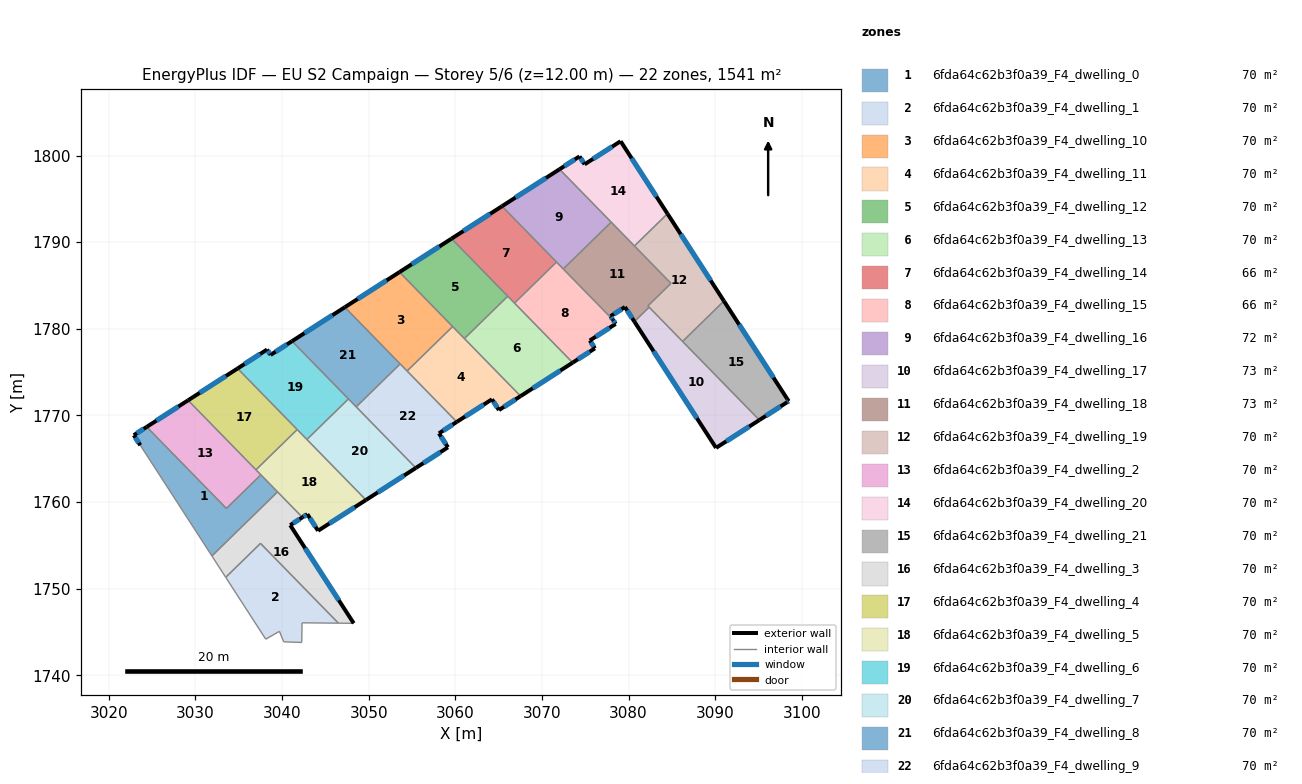
=== STOREY PLAN SPEC (per zone: floor XY polygon, exterior-wall plan segments, windows/doors) ===
zone 1: 6fda64c62b3f0a39_F4_dwelling_0  (70.0 m²)
  floor: (3037.55, 1763.14) (3039.48, 1761.17) (3031.90, 1753.77) (3023.63, 1766.55) (3022.89, 1767.71) (3024.38, 1768.67) (3033.57, 1759.25)
  exterior wall: (3022.89, 1767.71) – (3023.63, 1766.55)  [1.4 m]
    window: (3023.06, 1767.44) – (3023.46, 1766.82)  [1.2 m²]
  exterior wall: (3024.38, 1768.67) – (3022.89, 1767.71)  [1.8 m]
    window: (3024.03, 1768.45) – (3023.24, 1767.94)  [1.5 m²]
  interior walls: 5
zone 2: 6fda64c62b3f0a39_F4_dwelling_1  (70.0 m²)
  floor: (3037.51, 1755.22) (3046.51, 1746.01) (3042.31, 1746.05) (3042.27, 1743.79) (3040.19, 1743.86) (3039.70, 1745.07) (3038.12, 1744.17) (3033.50, 1751.30)
  interior walls: 8
zone 3: 6fda64c62b3f0a39_F4_dwelling_10  (70.1 m²)
  floor: (3053.55, 1786.54) (3059.69, 1780.26) (3054.43, 1775.12) (3047.24, 1782.48)
  exterior wall: (3053.55, 1786.54) – (3047.24, 1782.48)  [7.5 m]
    window: (3052.07, 1785.59) – (3048.73, 1783.44)  [6.3 m²]
  interior walls: 4
zone 4: 6fda64c62b3f0a39_F4_dwelling_11  (70.0 m²)
  floor: (3059.69, 1780.26) (3067.54, 1772.22) (3065.03, 1770.61) (3064.24, 1771.86) (3060.17, 1769.25) (3054.43, 1775.12)
  exterior wall: (3060.17, 1769.25) – (3064.24, 1771.86)  [4.8 m]
    window: (3061.13, 1769.86) – (3063.28, 1771.24)  [4.1 m²]
  exterior wall: (3065.03, 1770.61) – (3067.54, 1772.22)  [3.0 m]
    window: (3065.62, 1770.99) – (3066.95, 1771.84)  [2.5 m²]
  exterior wall: (3064.24, 1771.86) – (3065.03, 1770.61)  [1.5 m]
    window: (3064.42, 1771.56) – (3064.85, 1770.90)  [1.2 m²]
  interior walls: 4
zone 5: 6fda64c62b3f0a39_F4_dwelling_12  (70.0 m²)
  floor: (3059.57, 1790.40) (3066.05, 1783.76) (3061.05, 1778.87) (3053.55, 1786.54)
  exterior wall: (3059.57, 1790.40) – (3053.55, 1786.54)  [7.1 m]
    window: (3058.15, 1789.49) – (3054.97, 1787.45)  [6.0 m²]
  interior walls: 4
zone 6: 6fda64c62b3f0a39_F4_dwelling_13  (70.0 m²)
  floor: (3066.05, 1783.76) (3073.55, 1776.08) (3067.54, 1772.22) (3061.05, 1778.87)
  exterior wall: (3067.54, 1772.22) – (3073.55, 1776.08)  [7.1 m]
    window: (3068.95, 1773.13) – (3072.14, 1775.18)  [6.0 m²]
  interior walls: 4
zone 7: 6fda64c62b3f0a39_F4_dwelling_14  (65.8 m²)
  floor: (3065.39, 1794.15) (3071.68, 1787.70) (3066.83, 1782.96) (3059.57, 1790.40)
  exterior wall: (3065.39, 1794.15) – (3059.57, 1790.40)  [6.9 m]
    window: (3064.02, 1793.27) – (3060.93, 1791.28)  [5.8 m²]
  interior walls: 4
zone 8: 6fda64c62b3f0a39_F4_dwelling_15  (65.8 m²)
  floor: (3078.20, 1781.03) (3078.50, 1780.56) (3075.53, 1778.64) (3076.11, 1777.74) (3073.55, 1776.08) (3066.83, 1782.96) (3071.68, 1787.70)
  exterior wall: (3076.11, 1777.74) – (3075.53, 1778.64)  [1.1 m]
    window: (3075.97, 1777.95) – (3075.66, 1778.43)  [0.9 m²]
  exterior wall: (3073.55, 1776.08) – (3076.11, 1777.74)  [3.1 m]
    window: (3074.15, 1776.47) – (3075.51, 1777.35)  [2.6 m²]
  exterior wall: (3078.50, 1780.56) – (3078.20, 1781.03)  [0.6 m]
    window: (3078.43, 1780.67) – (3078.27, 1780.92)  [0.5 m²]
  exterior wall: (3075.53, 1778.64) – (3078.50, 1780.56)  [3.5 m]
    window: (3076.22, 1779.09) – (3077.80, 1780.11)  [3.0 m²]
  interior walls: 4
zone 9: 6fda64c62b3f0a39_F4_dwelling_16  (72.2 m²)
  floor: (3072.03, 1798.41) (3078.00, 1792.30) (3072.47, 1786.90) (3065.39, 1794.15)
  exterior wall: (3072.03, 1798.41) – (3065.39, 1794.15)  [7.9 m]
    window: (3070.47, 1797.41) – (3066.95, 1795.15)  [6.7 m²]
  interior walls: 4
zone 10: 6fda64c62b3f0a39_F4_dwelling_17  (73.2 m²)
  floor: (3082.37, 1782.49) (3095.10, 1769.46) (3090.10, 1766.25) (3080.67, 1780.83)
  exterior wall: (3080.67, 1780.83) – (3090.10, 1766.25)  [17.4 m]
    window: (3082.89, 1777.40) – (3087.89, 1769.67)  [14.7 m²]
  exterior wall: (3090.10, 1766.25) – (3095.10, 1769.46)  [5.9 m]
    window: (3091.28, 1767.00) – (3093.93, 1768.71)  [5.0 m²]
  interior walls: 3
zone 11: 6fda64c62b3f0a39_F4_dwelling_18  (73.2 m²)
  floor: (3078.00, 1792.30) (3084.90, 1785.24) (3082.23, 1782.63) (3082.37, 1782.49) (3080.67, 1780.83) (3079.58, 1782.51) (3077.93, 1781.45) (3078.20, 1781.03) (3072.47, 1786.90)
  exterior wall: (3079.58, 1782.51) – (3080.67, 1780.83)  [2.0 m]
    window: (3079.84, 1782.11) – (3080.42, 1781.22)  [1.7 m²]
  exterior wall: (3077.93, 1781.45) – (3079.58, 1782.51)  [2.0 m]
    window: (3078.32, 1781.70) – (3079.20, 1782.26)  [1.7 m²]
  exterior wall: (3078.20, 1781.03) – (3077.93, 1781.45)  [0.5 m]
    window: (3078.14, 1781.13) – (3077.99, 1781.35)  [0.4 m²]
  interior walls: 7
zone 12: 6fda64c62b3f0a39_F4_dwelling_19  (70.1 m²)
  floor: (3084.49, 1793.28) (3091.01, 1783.20) (3086.24, 1778.54) (3082.23, 1782.63) (3084.90, 1785.24) (3080.68, 1789.56)
  exterior wall: (3091.01, 1783.20) – (3084.49, 1793.28)  [12.0 m]
    window: (3089.48, 1785.57) – (3086.02, 1790.91)  [10.1 m²]
  interior walls: 6
zone 13: 6fda64c62b3f0a39_F4_dwelling_2  (70.0 m²)
  floor: (3029.15, 1771.74) (3037.55, 1763.14) (3033.57, 1759.25) (3024.38, 1768.67)
  exterior wall: (3029.15, 1771.74) – (3024.38, 1768.67)  [5.7 m]
    window: (3028.03, 1771.02) – (3025.50, 1769.39)  [4.8 m²]
  interior walls: 4
zone 14: 6fda64c62b3f0a39_F4_dwelling_20  (70.1 m²)
  floor: (3079.08, 1801.65) (3084.49, 1793.28) (3080.68, 1789.56) (3072.03, 1798.41) (3074.34, 1799.90) (3074.93, 1798.98)
  exterior wall: (3074.93, 1798.98) – (3074.34, 1799.90)  [1.1 m]
    window: (3074.79, 1799.20) – (3074.48, 1799.68)  [0.9 m²]
  exterior wall: (3079.08, 1801.65) – (3074.93, 1798.98)  [4.9 m]
    window: (3078.11, 1801.02) – (3075.90, 1799.61)  [4.2 m²]
  exterior wall: (3084.49, 1793.28) – (3079.08, 1801.65)  [10.0 m]
    window: (3083.22, 1795.25) – (3080.35, 1799.68)  [8.4 m²]
  exterior wall: (3074.34, 1799.90) – (3072.03, 1798.41)  [2.7 m]
    window: (3073.80, 1799.55) – (3072.57, 1798.76)  [2.3 m²]
  interior walls: 3
zone 15: 6fda64c62b3f0a39_F4_dwelling_21  (70.1 m²)
  floor: (3091.01, 1783.20) (3098.49, 1771.64) (3098.30, 1771.52) (3095.10, 1769.46) (3086.24, 1778.54)
  exterior wall: (3098.49, 1771.64) – (3091.01, 1783.20)  [13.8 m]
    window: (3096.73, 1774.35) – (3092.77, 1780.48)  [11.6 m²]
  exterior wall: (3098.30, 1771.52) – (3098.49, 1771.64)  [0.2 m]
    window: (3098.34, 1771.54) – (3098.44, 1771.61)  [0.2 m²]
  exterior wall: (3095.10, 1769.46) – (3098.30, 1771.52)  [3.8 m]
    window: (3095.85, 1769.94) – (3097.55, 1771.03)  [3.2 m²]
  interior walls: 2
zone 16: 6fda64c62b3f0a39_F4_dwelling_3  (70.1 m²)
  floor: (3042.35, 1758.23) (3040.94, 1757.33) (3048.27, 1746.00) (3046.51, 1746.01) (3037.51, 1755.22) (3033.50, 1751.30) (3031.90, 1753.77) (3039.48, 1761.17)
  exterior wall: (3040.94, 1757.33) – (3042.35, 1758.23)  [1.7 m]
    window: (3041.27, 1757.54) – (3042.02, 1758.02)  [1.4 m²]
  exterior wall: (3048.27, 1746.00) – (3040.94, 1757.33)  [13.5 m]
    window: (3046.55, 1748.66) – (3042.66, 1754.67)  [11.4 m²]
  interior walls: 6
zone 17: 6fda64c62b3f0a39_F4_dwelling_4  (70.1 m²)
  floor: (3034.86, 1775.41) (3041.75, 1768.37) (3036.99, 1763.72) (3029.15, 1771.74)
  exterior wall: (3034.86, 1775.41) – (3029.15, 1771.74)  [6.8 m]
    window: (3033.52, 1774.55) – (3030.49, 1772.60)  [5.7 m²]
  interior walls: 3
zone 18: 6fda64c62b3f0a39_F4_dwelling_5  (70.1 m²)
  floor: (3041.75, 1768.37) (3049.69, 1760.23) (3044.16, 1756.68) (3042.92, 1758.59) (3042.35, 1758.23) (3036.99, 1763.72)
  exterior wall: (3042.92, 1758.59) – (3044.16, 1756.68)  [2.3 m]
    window: (3043.21, 1758.14) – (3043.87, 1757.13)  [1.9 m²]
  exterior wall: (3042.35, 1758.23) – (3042.92, 1758.59)  [0.7 m]
    window: (3042.48, 1758.31) – (3042.78, 1758.51)  [0.6 m²]
  exterior wall: (3044.16, 1756.68) – (3049.69, 1760.23)  [6.6 m]
    window: (3045.46, 1757.52) – (3048.39, 1759.40)  [5.5 m²]
  interior walls: 6
zone 19: 6fda64c62b3f0a39_F4_dwelling_6  (70.0 m²)
  floor: (3041.15, 1778.57) (3047.66, 1771.90) (3042.87, 1767.22) (3034.86, 1775.41) (3038.27, 1777.60) (3038.67, 1776.98)
  exterior wall: (3038.27, 1777.60) – (3034.86, 1775.41)  [4.0 m]
    window: (3037.47, 1777.09) – (3035.66, 1775.93)  [3.4 m²]
  exterior wall: (3038.67, 1776.98) – (3038.27, 1777.60)  [0.7 m]
    window: (3038.58, 1777.12) – (3038.36, 1777.45)  [0.6 m²]
  exterior wall: (3041.15, 1778.57) – (3038.67, 1776.98)  [2.9 m]
    window: (3040.57, 1778.19) – (3039.26, 1777.35)  [2.5 m²]
  interior walls: 4
zone 20: 6fda64c62b3f0a39_F4_dwelling_7  (70.0 m²)
  floor: (3047.66, 1771.90) (3055.45, 1763.93) (3049.69, 1760.23) (3042.87, 1767.22)
  exterior wall: (3049.69, 1760.23) – (3055.45, 1763.93)  [6.8 m]
    window: (3051.04, 1761.10) – (3054.09, 1763.06)  [5.8 m²]
  interior walls: 4
zone 21: 6fda64c62b3f0a39_F4_dwelling_8  (70.0 m²)
  floor: (3047.24, 1782.48) (3053.63, 1775.94) (3048.56, 1770.99) (3041.15, 1778.57)
  exterior wall: (3047.24, 1782.48) – (3041.15, 1778.57)  [7.2 m]
    window: (3045.81, 1781.56) – (3042.58, 1779.49)  [6.1 m²]
  interior walls: 4
zone 22: 6fda64c62b3f0a39_F4_dwelling_9  (70.0 m²)
  floor: (3053.63, 1775.94) (3060.17, 1769.25) (3058.11, 1767.93) (3059.15, 1766.31) (3055.45, 1763.93) (3048.56, 1770.99)
  exterior wall: (3055.45, 1763.93) – (3059.15, 1766.31)  [4.4 m]
    window: (3056.32, 1764.49) – (3058.28, 1765.75)  [3.7 m²]
  exterior wall: (3058.11, 1767.93) – (3060.17, 1769.25)  [2.4 m]
    window: (3058.60, 1768.24) – (3059.69, 1768.94)  [2.1 m²]
  exterior wall: (3059.15, 1766.31) – (3058.11, 1767.93)  [1.9 m]
    window: (3058.91, 1766.69) – (3058.36, 1767.55)  [1.6 m²]
  interior walls: 4

=== DERIVED (storey summary) ===
Building: EU S2 Campaign
Storey: 5 of 6  (floor level z = 12.00 m)
Storey gross floor area: 1541.1 m²
Zones on this storey: 22
  - 6fda64c62b3f0a39_F4_dwelling_0: floor 70.0 m²; exterior wall 3.2 m (9.5 m²); 2 window(s) 2.7 m²; WWR 28.1%
  - 6fda64c62b3f0a39_F4_dwelling_1: floor 70.0 m²
  - 6fda64c62b3f0a39_F4_dwelling_10: floor 70.1 m²; exterior wall 7.5 m (22.5 m²); 1 window(s) 6.3 m²; WWR 28.1%
  - 6fda64c62b3f0a39_F4_dwelling_11: floor 70.0 m²; exterior wall 9.3 m (27.8 m²); 3 window(s) 7.8 m²; WWR 28.1%
  - 6fda64c62b3f0a39_F4_dwelling_12: floor 70.0 m²; exterior wall 7.1 m (21.4 m²); 1 window(s) 6.0 m²; WWR 28.1%
  - 6fda64c62b3f0a39_F4_dwelling_13: floor 70.0 m²; exterior wall 7.1 m (21.4 m²); 1 window(s) 6.0 m²; WWR 28.1%
  - 6fda64c62b3f0a39_F4_dwelling_14: floor 65.8 m²; exterior wall 6.9 m (20.8 m²); 1 window(s) 5.8 m²; WWR 28.1%
  - 6fda64c62b3f0a39_F4_dwelling_15: floor 65.8 m²; exterior wall 8.2 m (24.7 m²); 4 window(s) 6.9 m²; WWR 28.1%
  - 6fda64c62b3f0a39_F4_dwelling_16: floor 72.2 m²; exterior wall 7.9 m (23.7 m²); 1 window(s) 6.7 m²; WWR 28.1%
  - 6fda64c62b3f0a39_F4_dwelling_17: floor 73.2 m²; exterior wall 23.3 m (69.9 m²); 2 window(s) 19.7 m²; WWR 28.1%
  - 6fda64c62b3f0a39_F4_dwelling_18: floor 73.2 m²; exterior wall 4.5 m (13.4 m²); 3 window(s) 3.8 m²; WWR 28.1%
  - 6fda64c62b3f0a39_F4_dwelling_19: floor 70.1 m²; exterior wall 12.0 m (36.0 m²); 1 window(s) 10.1 m²; WWR 28.1%
  - 6fda64c62b3f0a39_F4_dwelling_2: floor 70.0 m²; exterior wall 5.7 m (17.0 m²); 1 window(s) 4.8 m²; WWR 28.1%
  - 6fda64c62b3f0a39_F4_dwelling_20: floor 70.1 m²; exterior wall 18.7 m (56.2 m²); 4 window(s) 15.8 m²; WWR 28.1%
  - 6fda64c62b3f0a39_F4_dwelling_21: floor 70.1 m²; exterior wall 17.8 m (53.4 m²); 3 window(s) 15.0 m²; WWR 28.1%
  - 6fda64c62b3f0a39_F4_dwelling_3: floor 70.1 m²; exterior wall 15.2 m (45.5 m²); 2 window(s) 12.8 m²; WWR 28.1%
  - 6fda64c62b3f0a39_F4_dwelling_4: floor 70.1 m²; exterior wall 6.8 m (20.4 m²); 1 window(s) 5.7 m²; WWR 28.1%
  - 6fda64c62b3f0a39_F4_dwelling_5: floor 70.1 m²; exterior wall 9.5 m (28.6 m²); 3 window(s) 8.0 m²; WWR 28.1%
  - 6fda64c62b3f0a39_F4_dwelling_6: floor 70.0 m²; exterior wall 7.7 m (23.2 m²); 3 window(s) 6.5 m²; WWR 28.1%
  - 6fda64c62b3f0a39_F4_dwelling_7: floor 70.0 m²; exterior wall 6.8 m (20.5 m²); 1 window(s) 5.8 m²; WWR 28.1%
  - 6fda64c62b3f0a39_F4_dwelling_8: floor 70.0 m²; exterior wall 7.2 m (21.7 m²); 1 window(s) 6.1 m²; WWR 28.1%
  - 6fda64c62b3f0a39_F4_dwelling_9: floor 70.0 m²; exterior wall 8.8 m (26.3 m²); 3 window(s) 7.4 m²; WWR 28.1%
Zone adjacency (shared interzone walls):
  - 6fda64c62b3f0a39_F4_dwelling_0 ↔ 6fda64c62b3f0a39_F4_dwelling_2
  - 6fda64c62b3f0a39_F4_dwelling_0 ↔ 6fda64c62b3f0a39_F4_dwelling_3
  - 6fda64c62b3f0a39_F4_dwelling_0 ↔ 6fda64c62b3f0a39_F4_dwelling_5
  - 6fda64c62b3f0a39_F4_dwelling_1 ↔ 6fda64c62b3f0a39_F4_dwelling_3
  - 6fda64c62b3f0a39_F4_dwelling_10 ↔ 6fda64c62b3f0a39_F4_dwelling_11
  - 6fda64c62b3f0a39_F4_dwelling_10 ↔ 6fda64c62b3f0a39_F4_dwelling_12
  - 6fda64c62b3f0a39_F4_dwelling_10 ↔ 6fda64c62b3f0a39_F4_dwelling_8
  - 6fda64c62b3f0a39_F4_dwelling_10 ↔ 6fda64c62b3f0a39_F4_dwelling_9
  - 6fda64c62b3f0a39_F4_dwelling_11 ↔ 6fda64c62b3f0a39_F4_dwelling_12
  - 6fda64c62b3f0a39_F4_dwelling_11 ↔ 6fda64c62b3f0a39_F4_dwelling_13
  - 6fda64c62b3f0a39_F4_dwelling_11 ↔ 6fda64c62b3f0a39_F4_dwelling_9
  - 6fda64c62b3f0a39_F4_dwelling_12 ↔ 6fda64c62b3f0a39_F4_dwelling_13
  - 6fda64c62b3f0a39_F4_dwelling_12 ↔ 6fda64c62b3f0a39_F4_dwelling_14
  - 6fda64c62b3f0a39_F4_dwelling_13 ↔ 6fda64c62b3f0a39_F4_dwelling_14
  - 6fda64c62b3f0a39_F4_dwelling_13 ↔ 6fda64c62b3f0a39_F4_dwelling_15
  - 6fda64c62b3f0a39_F4_dwelling_14 ↔ 6fda64c62b3f0a39_F4_dwelling_15
  - 6fda64c62b3f0a39_F4_dwelling_14 ↔ 6fda64c62b3f0a39_F4_dwelling_16
  - 6fda64c62b3f0a39_F4_dwelling_15 ↔ 6fda64c62b3f0a39_F4_dwelling_16
  - 6fda64c62b3f0a39_F4_dwelling_15 ↔ 6fda64c62b3f0a39_F4_dwelling_18
  - 6fda64c62b3f0a39_F4_dwelling_16 ↔ 6fda64c62b3f0a39_F4_dwelling_18
  - 6fda64c62b3f0a39_F4_dwelling_16 ↔ 6fda64c62b3f0a39_F4_dwelling_20
  - 6fda64c62b3f0a39_F4_dwelling_17 ↔ 6fda64c62b3f0a39_F4_dwelling_18
  - 6fda64c62b3f0a39_F4_dwelling_17 ↔ 6fda64c62b3f0a39_F4_dwelling_19
  - 6fda64c62b3f0a39_F4_dwelling_17 ↔ 6fda64c62b3f0a39_F4_dwelling_21
  - 6fda64c62b3f0a39_F4_dwelling_18 ↔ 6fda64c62b3f0a39_F4_dwelling_19
  - 6fda64c62b3f0a39_F4_dwelling_18 ↔ 6fda64c62b3f0a39_F4_dwelling_20
  - 6fda64c62b3f0a39_F4_dwelling_19 ↔ 6fda64c62b3f0a39_F4_dwelling_20
  - 6fda64c62b3f0a39_F4_dwelling_19 ↔ 6fda64c62b3f0a39_F4_dwelling_21
  - 6fda64c62b3f0a39_F4_dwelling_2 ↔ 6fda64c62b3f0a39_F4_dwelling_4
  - 6fda64c62b3f0a39_F4_dwelling_2 ↔ 6fda64c62b3f0a39_F4_dwelling_5
  - 6fda64c62b3f0a39_F4_dwelling_3 ↔ 6fda64c62b3f0a39_F4_dwelling_5
  - 6fda64c62b3f0a39_F4_dwelling_4 ↔ 6fda64c62b3f0a39_F4_dwelling_5
  - 6fda64c62b3f0a39_F4_dwelling_4 ↔ 6fda64c62b3f0a39_F4_dwelling_6
  - 6fda64c62b3f0a39_F4_dwelling_5 ↔ 6fda64c62b3f0a39_F4_dwelling_6
  - 6fda64c62b3f0a39_F4_dwelling_5 ↔ 6fda64c62b3f0a39_F4_dwelling_7
  - 6fda64c62b3f0a39_F4_dwelling_6 ↔ 6fda64c62b3f0a39_F4_dwelling_7
  - 6fda64c62b3f0a39_F4_dwelling_6 ↔ 6fda64c62b3f0a39_F4_dwelling_8
  - 6fda64c62b3f0a39_F4_dwelling_7 ↔ 6fda64c62b3f0a39_F4_dwelling_8
  - 6fda64c62b3f0a39_F4_dwelling_7 ↔ 6fda64c62b3f0a39_F4_dwelling_9
  - 6fda64c62b3f0a39_F4_dwelling_8 ↔ 6fda64c62b3f0a39_F4_dwelling_9